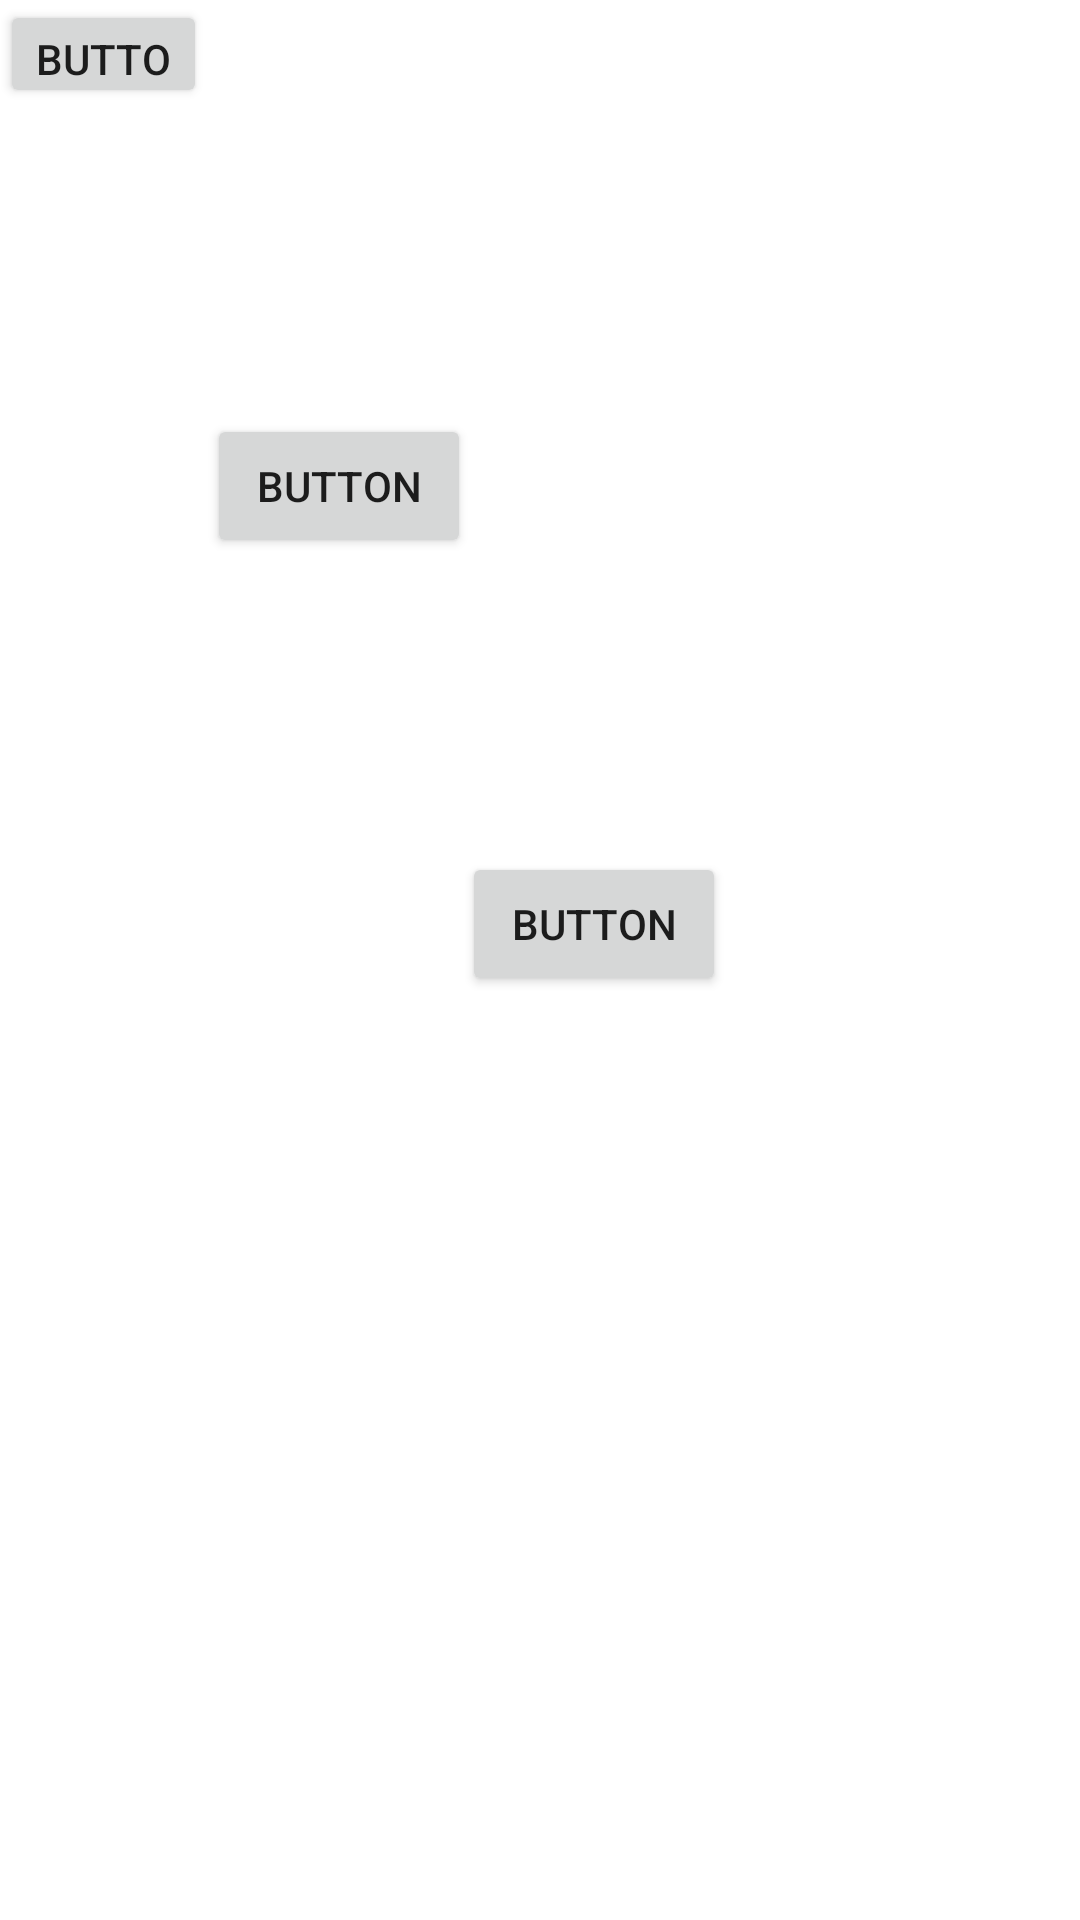

Produce the Android XML layout that renders to this screen, including the resource entries it uses.
<!-- AndroidManifest.xml: application theme Theme.Salman1 -->
<!-- res/layout/activity_relative.xml -->
<?xml version="1.0" encoding="utf-8"?>
<RelativeLayout
    xmlns:android="http://schemas.android.com/apk/res/android"
    xmlns:app="http://schemas.android.com/apk/res-auto"
    xmlns:tools="http://schemas.android.com/tools"
    android:layout_width="match_parent"
    android:layout_height="match_parent"
    tools:context=".Relative">

    <Button
        android:id="@+id/button6"
        android:layout_width="wrap_content"
        android:layout_height="wrap_content"
        android:layout_alignParentEnd="true"
        android:layout_alignParentRight="true"
        android:layout_alignParentBottom="true"
        android:layout_marginEnd="203dp"
        android:layout_marginRight="203dp"
        android:layout_marginBottom="454dp"
        android:text="Button" />

    <Button
        android:id="@+id/button7"
        android:layout_width="wrap_content"
        android:layout_height="wrap_content"
        android:layout_alignParentEnd="true"
        android:layout_alignParentRight="true"
        android:layout_alignParentBottom="true"
        android:layout_marginEnd="291dp"
        android:layout_marginRight="291dp"
        android:layout_marginBottom="604dp"
        android:text="Button" />

    <Button
        android:id="@+id/button8"
        android:layout_width="wrap_content"
        android:layout_height="wrap_content"
        android:layout_alignParentEnd="true"
        android:layout_alignParentRight="true"
        android:layout_alignParentBottom="true"
        android:layout_marginEnd="118dp"
        android:layout_marginRight="118dp"
        android:layout_marginBottom="308dp"
        android:text="Button" />



</RelativeLayout>
<!-- resources referenced by this layout -->
<resources>
  <style name="Theme.Salman1" parent="Theme.MaterialComponents.DayNight.DarkActionBar">
          
          <item name="colorPrimary">@color/purple_500</item>
          <item name="colorPrimaryVariant">@color/purple_700</item>
          <item name="colorOnPrimary">@color/white</item>
          
          <item name="colorSecondary">@color/teal_200</item>
          <item name="colorSecondaryVariant">@color/teal_700</item>
          <item name="colorOnSecondary">@color/black</item>
          
          <item name="android:statusBarColor" tools:targetApi="l">?attr/colorPrimaryVariant</item>
          
      </style>
  <!-- not gathered from this repository: default colours our renderer supplied (Android Studio template values) -->
  <color name="purple_500">#FF6200EE</color>
  <color name="purple_700">#FF3700B3</color>
  <color name="teal_200">#FF03DAC5</color>
  <color name="teal_700">#FF018786</color>
  <color name="black">#FF000000</color>
  <color name="white">#FFFFFFFF</color>
</resources>
